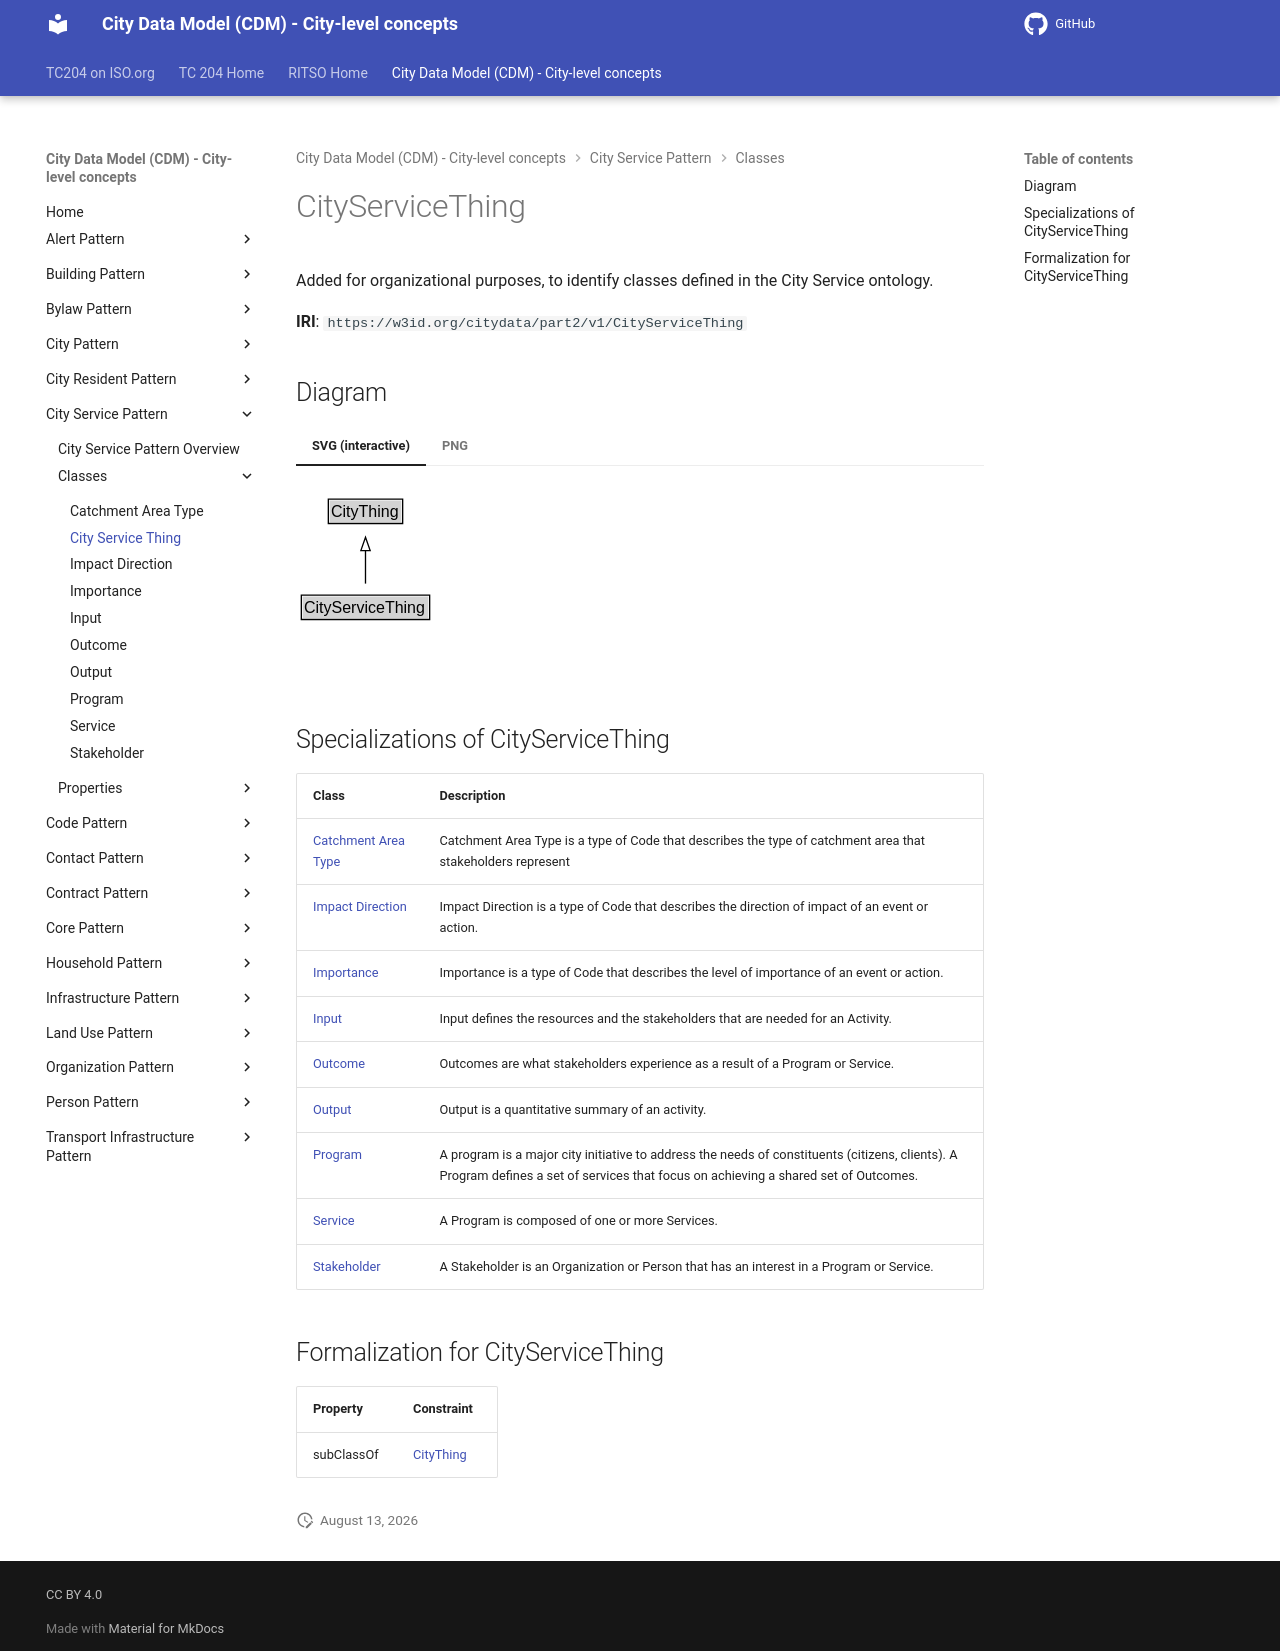

repository: ISO-TC204/ontology-cdm-p2 · page: v1.3.2-alpha.1/classes/CityServiceThing/index.html · generator: mkdocs

# CityServiceThing

Added for organizational purposes, to identify classes defined in the City Service ontology.

**IRI**: `https://w3id.org/citydata/part2/v1/CityServiceThing`


## Diagram

=== "SVG (interactive)"

    <!-- Generated by graphviz version 14.1.3 (20260303.0454)
     -->
    <!-- Pages: 1 -->
    <svg width="192pt" height="132pt"
     viewBox="0.00 0.00 192.00 132.00" xmlns="http://www.w3.org/2000/svg" xmlns:xlink="http://www.w3.org/1999/xlink">
    <g id="graph0" class="graph" transform="scale(1 1) rotate(0) translate(4 128)">
    <polygon fill="white" stroke="none" points="-4,4 -4,-128 188.12,-128 188.12,4 -4,4"/>
    <g id="clust3" class="cluster">
    <title>cluster_associated</title>
    </g>
    <!-- CityThing -->
    <g id="node1" class="node">
    <title>CityThing</title>
    <g id="a_node1"><a xlink:href="../CityThing" xlink:title="&lt;TABLE&gt;">
    <polygon fill="lightgray" stroke="none" points="21.25,-97.88 21.25,-114.12 75,-114.12 75,-97.88 21.25,-97.88"/>
    <text xml:space="preserve" text-anchor="start" x="22.25" y="-101.88" font-family="Arial" font-size="12.00">CityThing</text>
    <polygon fill="none" stroke="black" points="20.25,-96.88 20.25,-115.12 76,-115.12 76,-96.88 20.25,-96.88"/>
    </a>
    </g>
    </g>
    <!-- CityServiceThing -->
    <g id="node2" class="node">
    <title>CityServiceThing</title>
    <g id="a_node2"><a xlink:href="../CityServiceThing" xlink:title="&lt;TABLE&gt;">
    <polygon fill="lightgray" stroke="none" points="1,-25.88 1,-42.12 95.25,-42.12 95.25,-25.88 1,-25.88"/>
    <text xml:space="preserve" text-anchor="start" x="2" y="-29.88" font-family="Arial" font-size="12.00">CityServiceThing</text>
    <polygon fill="none" stroke="black" points="0,-24.88 0,-43.12 96.25,-43.12 96.25,-24.88 0,-24.88"/>
    </a>
    </g>
    </g>
    <!-- CityServiceThing&#45;&gt;CityThing -->
    <g id="edge1" class="edge">
    <title>CityServiceThing&#45;&gt;CityThing</title>
    <path fill="none" stroke="black" d="M48.12,-51.79C48.12,-59.25 48.12,-68.24 48.12,-76.69"/>
    <polygon fill="none" stroke="black" points="44.63,-76.54 48.13,-86.54 51.63,-76.54 44.63,-76.54"/>
    </g>
    <!-- Invis -->
    </g>
    </svg>


=== "PNG"

    ![CityServiceThing Diagram](../diagrams/CityServiceThing.dot.png)



## Specializations of CityServiceThing

| Class | Description |
|-------|-------------|
| [Catchment Area Type](CatchmentAreaType.md) | Catchment Area Type is a type of Code that describes the type of catchment area that stakeholders represent |
| [Impact Direction](ImpactDirection.md) | Impact Direction is a type of Code that describes the direction of impact of an event or action. |
| [Importance](Importance.md) | Importance is a type of Code that describes the level of importance of an event or action. |
| [Input](Input.md) | Input defines the resources and the stakeholders that are needed for an Activity. |
| [Outcome](Outcome.md) | Outcomes are what stakeholders experience as a result of a Program or Service. |
| [Output](Output.md) | Output is a quantitative summary of an activity. |
| [Program](Program.md) | A program is a major city initiative to address the needs of constituents (citizens, clients). A Program defines a set of services that focus on achieving a shared set of Outcomes. |
| [Service](Service.md) | A Program is composed of one or more Services. |
| [Stakeholder](Stakeholder.md) | A Stakeholder is an Organization or Person that has an interest in a Program or Service. |

## Formalization for CityServiceThing

| Property | Constraint |
|----------|------------|
| subClassOf | [CityThing](CityThing.md) |
